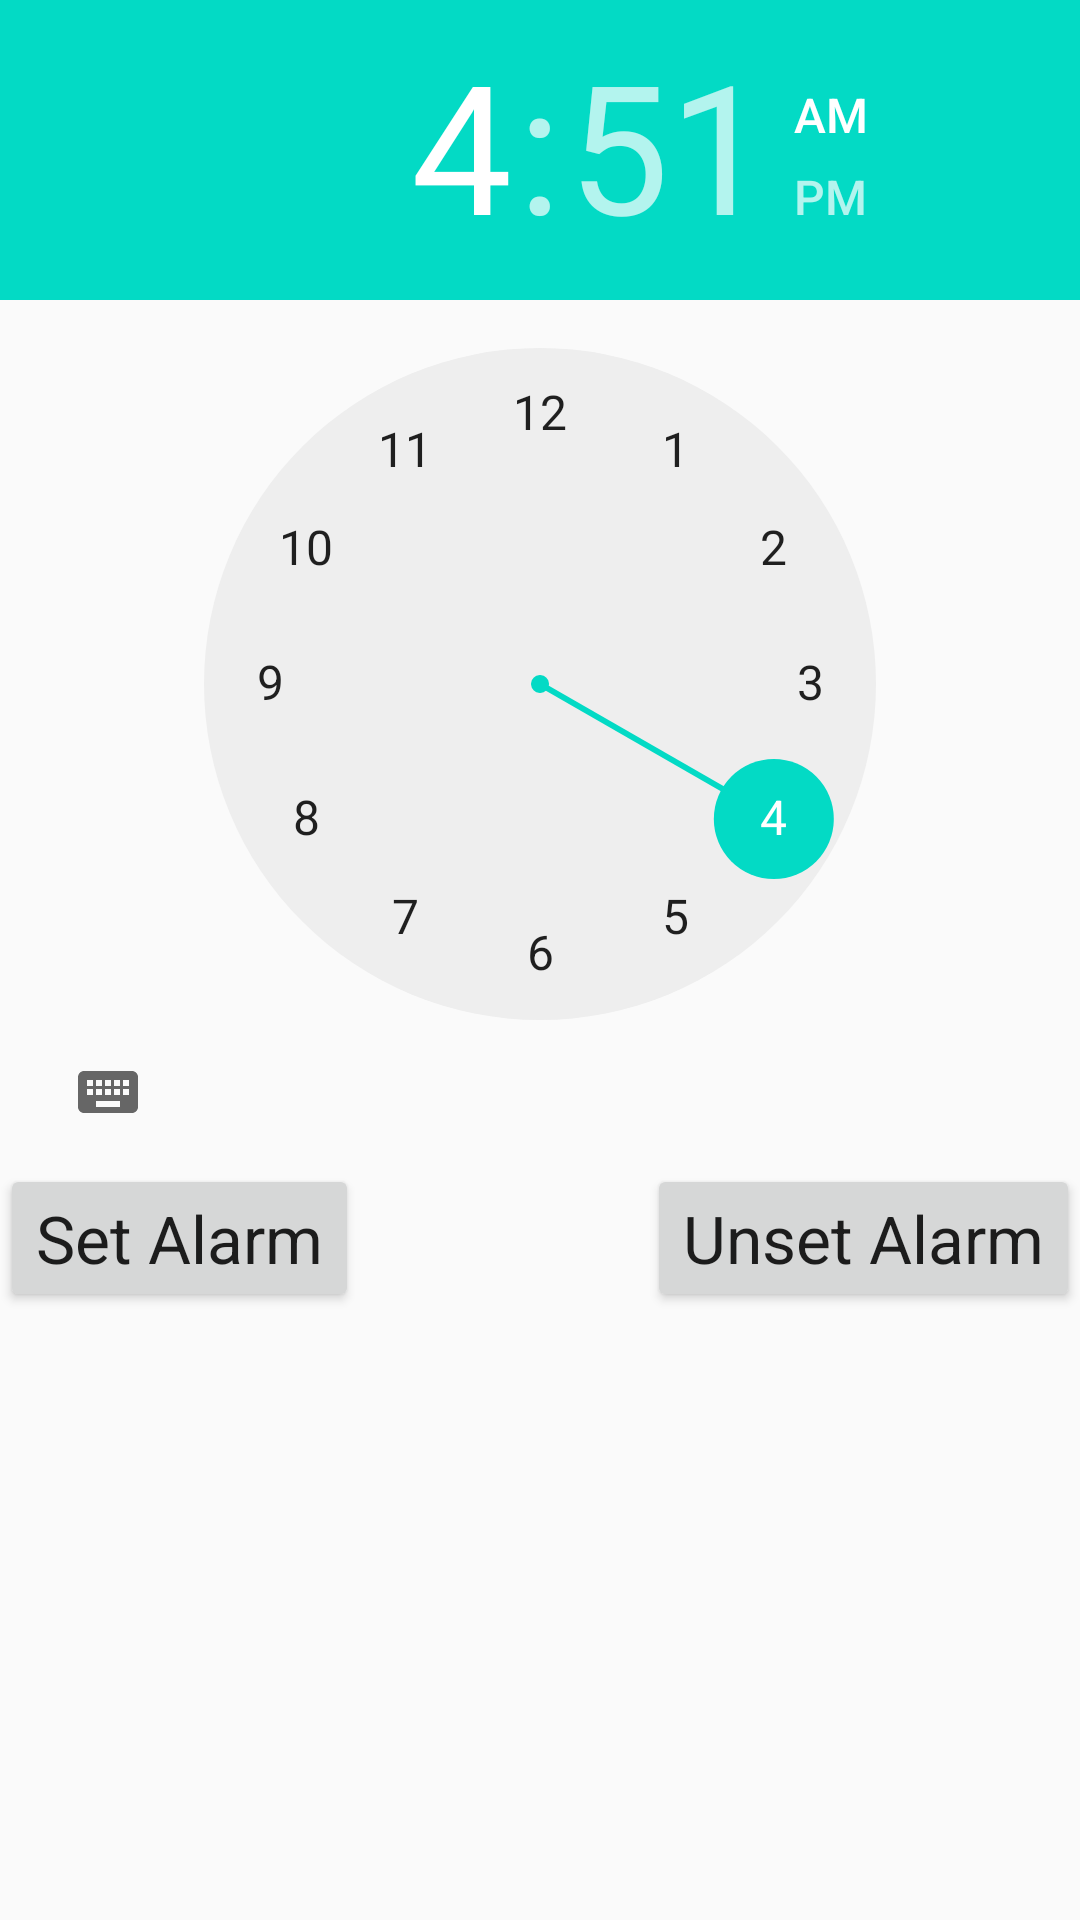

The Android layout XML behind this screen, and the referenced resources:
<!-- AndroidManifest.xml: application theme AppTheme -->
<!-- res/layout/content_alarm_activity.xml -->
<?xml version="1.0" encoding="utf-8"?>
<RelativeLayout xmlns:android="http://schemas.android.com/apk/res/android"
    xmlns:tools="http://schemas.android.com/tools"
    android:layout_marginTop="?android:attr/actionBarSize"
    android:layout_width="match_parent"
    android:layout_height="match_parent"
    tools:context="com.example.android.customanalogclock.AlarmActivity">

    <TimePicker
        android:id="@+id/timepicker"
        android:layout_width="match_parent"
        android:layout_height="wrap_content"
        android:layout_alignParentStart="true"
        android:layout_alignParentLeft="true" />

    <Button
        android:id="@+id/alarm_on_button"
        android:layout_width="wrap_content"
        android:layout_height="wrap_content"
        android:layout_alignParentStart="true"
        android:layout_alignParentLeft="true"
        android:layout_below="@+id/timepicker"
        android:textAppearance="?android:attr/textAppearanceLarge"
        android:text="@string/set_alarm"/>

    <Button
        android:id="@+id/alarm_off_button"
        android:layout_width="wrap_content"
        android:layout_height="wrap_content"
        android:layout_alignParentRight="true"
        android:layout_below="@+id/timepicker"
        android:textAppearance="?android:attr/textAppearanceLarge"
        android:text="@string/unset_alarm"/>

    <TextView
        android:id="@+id/textview"
        android:layout_width="wrap_content"
        android:layout_height="wrap_content"
        android:textAppearance="?android:attr/textAppearanceLarge"
        android:layout_below="@+id/alarm_on_button"
        android:layout_marginTop="16dp"
        android:layout_centerHorizontal="true"/>

</RelativeLayout>
<!-- resources referenced by this layout -->
<resources>
  <string name="set_alarm">Set Alarm</string>
  <string name="unset_alarm">Unset Alarm</string>
  <style name="AppTheme" parent="Base.Theme.AppCompat.Light.DarkActionBar">
          
          <item name="colorPrimary">@color/colorPrimary</item>
          <item name="colorPrimaryDark">@color/colorPrimaryDark</item>
          <item name="colorAccent">@color/colorAccent</item>
      </style>
  <!-- not gathered from this repository: default colours our renderer supplied (Android Studio template values) -->
  <color name="colorPrimary">#FF6200EE</color>
  <color name="colorPrimaryDark">#FF3700B3</color>
  <color name="colorAccent">#FF03DAC5</color>
</resources>
